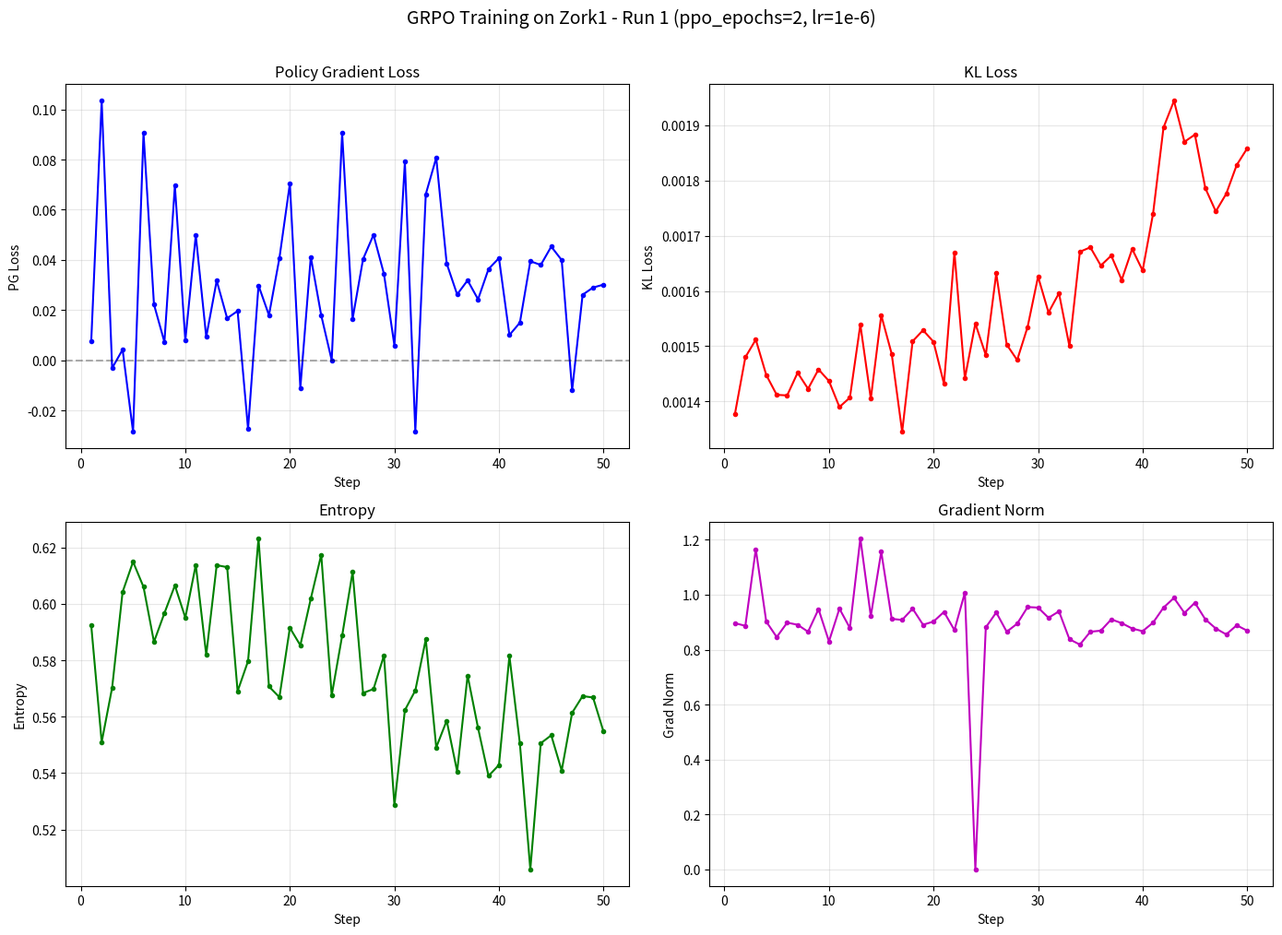

This chart was generated by the following Python code: (Note: this script raises an exception after producing the figure.)
import matplotlib
matplotlib.use('Agg')
import matplotlib.pyplot as plt

# Run 1 (ppo_epochs=2): step, total_loss, pg_loss, kl_loss, entropy, grad_norm
run1_metrics = [
    (1, 0.007690, 0.007689, 0.001377, 0.5923, 0.8965),
    (2, 0.103376, 0.103375, 0.001480, 0.5510, 0.8867),
    (3, -0.003138, -0.003139, 0.001512, 0.5703, 1.1660),
    (4, 0.004253, 0.004251, 0.001448, 0.6042, 0.9023),
    (5, -0.028549, -0.028551, 0.001412, 0.6149, 0.8457),
    (6, 0.090568, 0.090567, 0.001411, 0.6060, 0.8984),
    (7, 0.022266, 0.022264, 0.001452, 0.5865, 0.8906),
    (8, 0.007272, 0.007270, 0.001423, 0.5967, 0.8652),
    (9, 0.069593, 0.069591, 0.001458, 0.6065, 0.9473),
    (10, 0.007901, 0.007900, 0.001437, 0.5951, 0.8301),
    (11, 0.049860, 0.049858, 0.001390, 0.6138, 0.9492),
    (12, 0.009271, 0.009270, 0.001407, 0.5819, 0.8789),
    (13, 0.031728, 0.031726, 0.001539, 0.6137, 1.2051),
    (14, 0.016740, 0.016739, 0.001405, 0.6130, 0.9219),
    (15, 0.019626, 0.019624, 0.001556, 0.5690, 1.1563),
    (16, -0.027391, -0.027392, 0.001486, 0.5797, 0.9121),
    (17, 0.029810, 0.029809, 0.001345, 0.6232, 0.9082),
    (18, 0.017955, 0.017954, 0.001509, 0.5707, 0.9492),
    (19, 0.040710, 0.040708, 0.001529, 0.5669, 0.8906),
    (20, 0.070428, 0.070426, 0.001508, 0.5915, 0.9023),
    (21, -0.011107, -0.011108, 0.001432, 0.5853, 0.9375),
    (22, 0.041178, 0.041176, 0.001670, 0.6018, 0.8711),
    (23, 0.017884, 0.017883, 0.001442, 0.6174, 1.0078),
    (24, 0.000002, 0.000000, 0.001541, 0.5675, 0.0003),
    (25, 0.090552, 0.090551, 0.001484, 0.5887, 0.8809),
    (26, 0.016505, 0.016503, 0.001632, 0.6113, 0.9355),
    (27, 0.040314, 0.040313, 0.001503, 0.5684, 0.8652),
    (28, 0.049988, 0.049986, 0.001475, 0.5698, 0.8945),
    (29, 0.034417, 0.034415, 0.001535, 0.5817, 0.9551),
    (30, 0.005831, 0.005830, 0.001626, 0.5286, 0.9531),
    (31, 0.079107, 0.079105, 0.001561, 0.5623, 0.9160),
    (32, -0.028353, -0.028354, 0.001596, 0.5693, 0.9395),
    (33, 0.066198, 0.066196, 0.001500, 0.5874, 0.8379),
    (34, 0.080707, 0.080705, 0.001671, 0.5491, 0.8184),
    (35, 0.038564, 0.038562, 0.001679, 0.5586, 0.8652),
    (36, 0.026238, 0.026237, 0.001646, 0.5406, 0.8691),
    (37, 0.031856, 0.031855, 0.001664, 0.5746, 0.9102),
    (38, 0.024286, 0.024285, 0.001620, 0.5560, 0.8965),
    (39, 0.036342, 0.036340, 0.001676, 0.5390, 0.8770),
    (40, 0.040708, 0.040706, 0.001637, 0.5429, 0.8672),
    (41, 0.010060, 0.010058, 0.001740, 0.5815, 0.8984),
    (42, 0.014956, 0.014954, 0.001896, 0.5505, 0.9531),
    (43, 0.039465, 0.039463, 0.001944, 0.5059, 0.9883),
    (44, 0.037991, 0.037989, 0.001870, 0.5506, 0.9336),
    (45, 0.045311, 0.045309, 0.001883, 0.5534, 0.9707),
    (46, 0.039919, 0.039917, 0.001786, 0.5409, 0.9102),
    (47, -0.011945, -0.011947, 0.001744, 0.5614, 0.8770),
    (48, 0.026099, 0.026097, 0.001776, 0.5673, 0.8555),
    (49, 0.028987, 0.028985, 0.001828, 0.5668, 0.8887),
    (50, 0.030146, 0.030144, 0.001858, 0.5547, 0.8691),
]

steps = [d[0] for d in run1_metrics]
total_loss = [d[1] for d in run1_metrics]
pg_loss = [d[2] for d in run1_metrics]
kl_loss = [d[3] for d in run1_metrics]
entropy = [d[4] for d in run1_metrics]
grad_norm = [d[5] for d in run1_metrics]

fig, axes = plt.subplots(2, 2, figsize=(14, 10))

# PG Loss
ax = axes[0, 0]
ax.plot(steps, pg_loss, 'b-o', markersize=3)
ax.set_title('Policy Gradient Loss', fontsize=12)
ax.set_xlabel('Step')
ax.set_ylabel('PG Loss')
ax.axhline(y=0, color='k', linestyle='--', alpha=0.3)
ax.grid(True, alpha=0.3)

# KL Loss
ax = axes[0, 1]
ax.plot(steps, kl_loss, 'r-o', markersize=3)
ax.set_title('KL Loss', fontsize=12)
ax.set_xlabel('Step')
ax.set_ylabel('KL Loss')
ax.grid(True, alpha=0.3)

# Entropy
ax = axes[1, 0]
ax.plot(steps, entropy, 'g-o', markersize=3)
ax.set_title('Entropy', fontsize=12)
ax.set_xlabel('Step')
ax.set_ylabel('Entropy')
ax.grid(True, alpha=0.3)

# Grad Norm
ax = axes[1, 1]
ax.plot(steps, grad_norm, 'm-o', markersize=3)
ax.set_title('Gradient Norm', fontsize=12)
ax.set_xlabel('Step')
ax.set_ylabel('Grad Norm')
ax.grid(True, alpha=0.3)

fig.suptitle('GRPO Training on Zork1 - Run 1 (ppo_epochs=2, lr=1e-6)', fontsize=14, y=1.01)
plt.tight_layout()
plt.savefig('outputs/jericho_analysis/loss_curve_run1.png', dpi=150, bbox_inches='tight')
plt.close()
print('Saved to outputs/jericho_analysis/loss_curve_run1.png')
